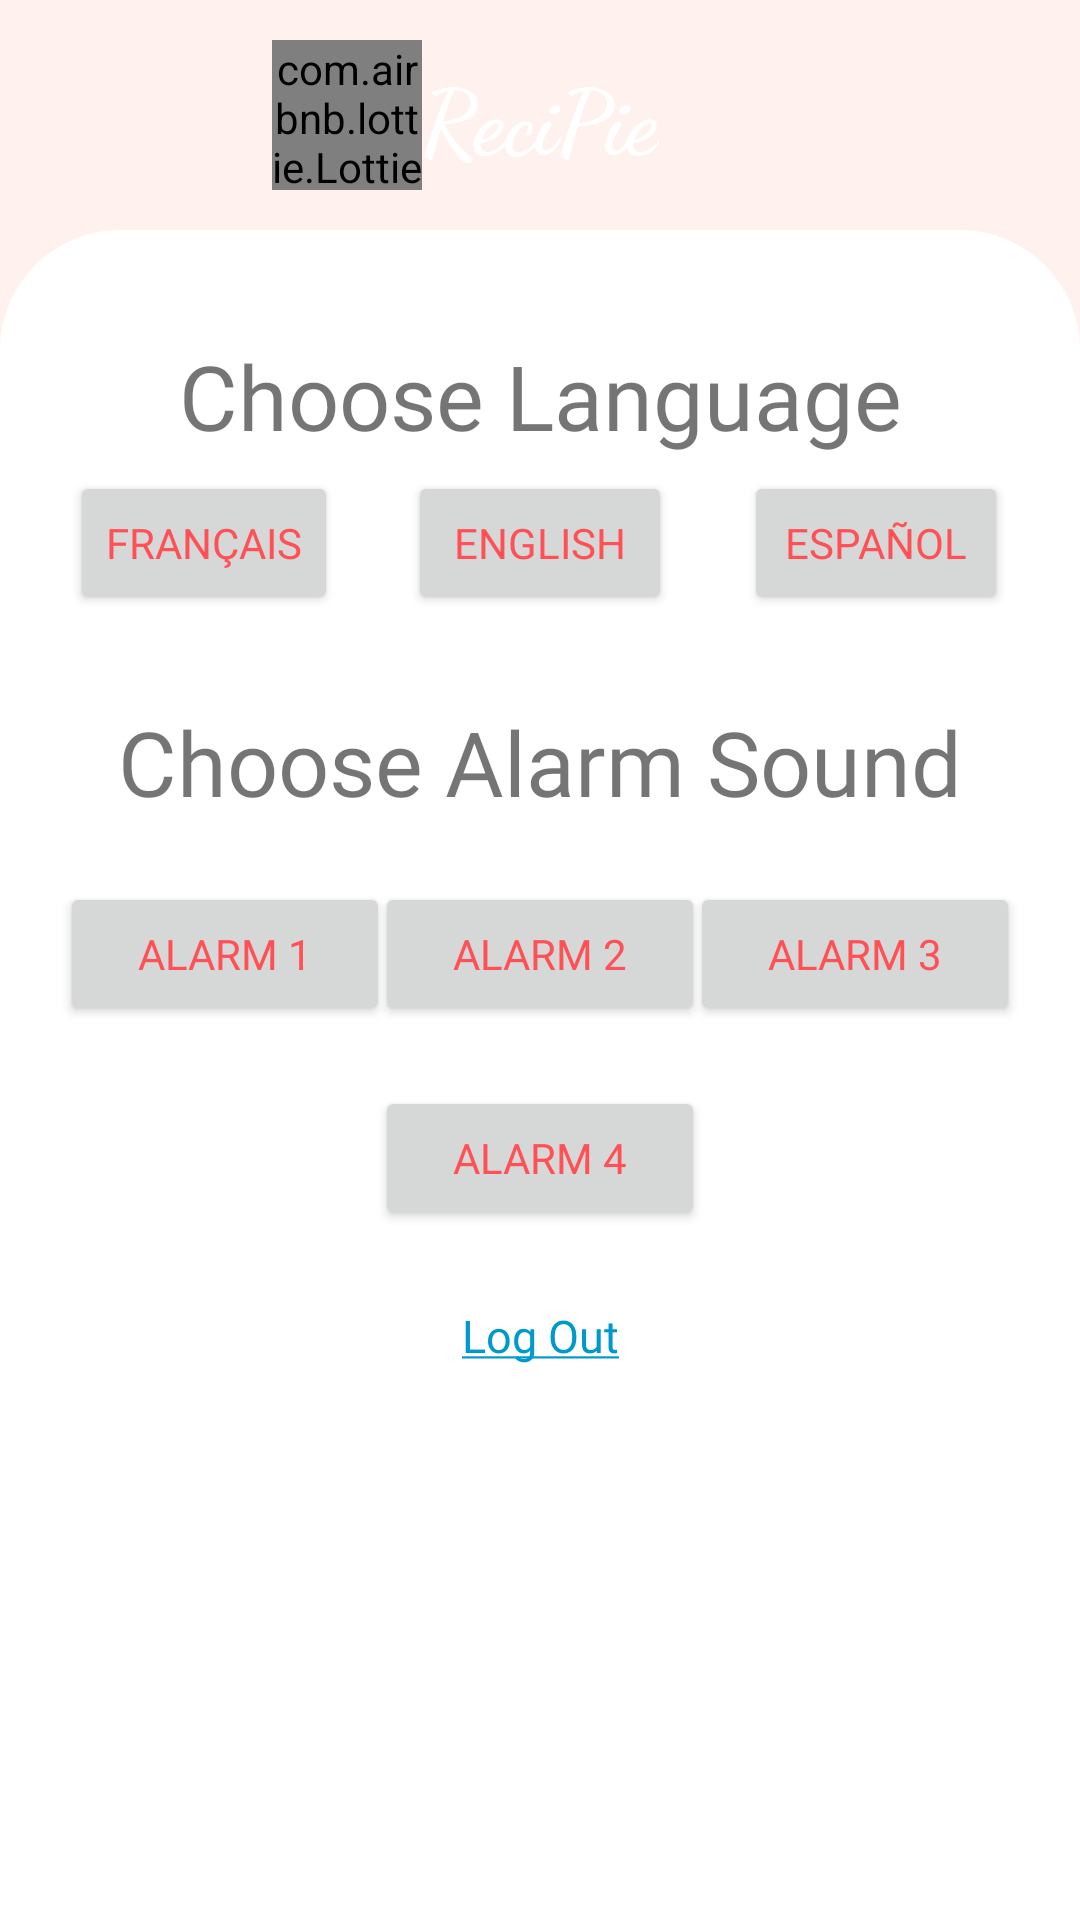

Layout XML and referenced resources for this Android screen:
<!-- AndroidManifest.xml: application theme Theme.ReciPie2 -->
<!-- res/layout/fragment_settings.xml -->
<?xml version="1.0" encoding="utf-8"?>
<androidx.constraintlayout.widget.ConstraintLayout xmlns:android="http://schemas.android.com/apk/res/android"
    xmlns:tools="http://schemas.android.com/tools"
    android:layout_width="match_parent"
    android:layout_height="match_parent"
    xmlns:app="http://schemas.android.com/apk/res-auto"
    tools:context=".mainactivity.SettingsFragment"
    android:background="@color/pink25">

    <ImageView
        android:id="@+id/bg"
        android:layout_width="match_parent"
        android:layout_height="0dp"
        android:src="@raw/bg"
        app:layout_constraintBottom_toBottomOf="parent"
        app:layout_constraintEnd_toEndOf="parent"
        app:layout_constraintStart_toStartOf="parent"
        app:layout_constraintTop_toTopOf="parent"
        app:layout_constraintHeight_percent="0.17"
        android:scaleType="centerCrop"
        app:layout_constraintVertical_bias="0"/>

    <TextView
        android:id="@+id/txt_app_name"
        android:layout_width="wrap_content"
        android:layout_height="wrap_content"
        android:text="@string/app_name"
        app:layout_constraintBottom_toTopOf="@+id/constraintLayout"
        app:layout_constraintEnd_toEndOf="parent"
        app:layout_constraintStart_toStartOf="parent"
        app:layout_constraintTop_toTopOf="parent"
        android:textColor="@color/white"
        app:layout_constraintVertical_bias=".5"
        android:textStyle="bold"
        android:fontFamily="cursive"
        android:textSize="30sp"/>

    <com.airbnb.lottie.LottieAnimationView
        android:id="@+id/logo"
        android:layout_width="50dp"
        android:layout_height="50dp"
        app:lottie_rawRes="@raw/hamburger"
        app:layout_constraintBottom_toTopOf="@+id/constraintLayout"
        app:layout_constraintEnd_toStartOf="@id/txt_app_name"
        app:layout_constraintStart_toStartOf="parent"
        app:layout_constraintTop_toTopOf="@+id/bg"
        app:layout_constraintHorizontal_bias="1"
        app:lottie_autoPlay="true"
        app:lottie_loop="false" />

    <androidx.constraintlayout.widget.ConstraintLayout
        android:id="@+id/constraintLayout"
        android:layout_width="match_parent"
        android:layout_height="0dp"
        android:background="@drawable/vie_bg"
        app:layout_constraintBottom_toBottomOf="parent"
        app:layout_constraintEnd_toEndOf="parent"
        app:layout_constraintHeight_percent="0.88"
        app:layout_constraintStart_toStartOf="parent"
        app:layout_constraintTop_toTopOf="parent"
        app:layout_constraintVertical_bias="1">

        <Button
            android:id="@+id/btn_en"
            android:layout_width="wrap_content"
            android:layout_height="wrap_content"
            android:gravity="center"
            app:layout_constraintBottom_toBottomOf="parent"
            app:layout_constraintEnd_toEndOf="parent"
            app:layout_constraintStart_toStartOf="parent"
            app:layout_constraintTop_toBottomOf="@+id/choose_language_text"
            app:layout_constraintVertical_bias="0"
            android:text="@string/english"
            android:fontFamily="@font/poppins"
            android:textColor="@color/textonpink"
            android:layout_margin="5dp"/>

        <Button
            android:id="@+id/btn_fr"
            android:layout_width="wrap_content"
            android:layout_height="wrap_content"
            android:gravity="center"
            app:layout_constraintBottom_toBottomOf="parent"
            app:layout_constraintEnd_toStartOf="@id/btn_en"
            app:layout_constraintStart_toStartOf="parent"
            app:layout_constraintTop_toBottomOf="@+id/choose_language_text"
            app:layout_constraintVertical_bias="0"
            android:text="@string/fran_ais"
            android:fontFamily="@font/poppins"
            android:textColor="@color/textonpink"
            android:layout_margin="5dp"/>

        <Button
            android:id="@+id/btn_es"
            android:layout_width="wrap_content"
            android:layout_height="wrap_content"
            android:gravity="center"
            app:layout_constraintBottom_toBottomOf="parent"
            app:layout_constraintEnd_toEndOf="parent"
            app:layout_constraintStart_toEndOf="@id/btn_en"
            app:layout_constraintTop_toBottomOf="@+id/choose_language_text"
            app:layout_constraintVertical_bias="0"
            android:text="@string/espa_ol"
            android:fontFamily="@font/poppins"
            android:textColor="@color/textonpink"
            android:layout_margin="5dp"/>

        <TextView
            android:id="@+id/choose_language_text"
            android:layout_width="wrap_content"
            android:layout_height="wrap_content"
            app:layout_constraintBottom_toBottomOf="parent"
            app:layout_constraintEnd_toEndOf="parent"
            app:layout_constraintStart_toStartOf="parent"
            app:layout_constraintTop_toTopOf="parent"
            app:layout_constraintVertical_bias="0.05"
            android:layout_margin="10dp"
            android:textSize="30sp"
            android:text="@string/choose_language"
            android:fontFamily="@font/poppins"/>

        <TextView
            android:id="@+id/choose_alarm_text"
            android:layout_width="wrap_content"
            android:layout_height="wrap_content"
            android:layout_margin="10dp"
            android:fontFamily="@font/poppins"
            android:text="@string/choose_alarm_sound"
            android:textSize="30sp"
            app:layout_constraintBottom_toBottomOf="parent"
            app:layout_constraintEnd_toEndOf="parent"
            app:layout_constraintStart_toStartOf="parent"
            app:layout_constraintTop_toBottomOf="@+id/btn_en"
            app:layout_constraintVertical_bias="0.05" />

        <Button
            android:id="@+id/btn_alarm_1"
            android:layout_width="110dp"
            android:layout_height="wrap_content"
            android:layout_margin="20dp"
            android:fontFamily="@font/poppins"
            android:text="@string/alarm1"
            android:textColor="@color/textonpink"
            app:layout_constraintBottom_toBottomOf="parent"
            app:layout_constraintEnd_toEndOf="parent"
            app:layout_constraintHorizontal_bias="0"
            app:layout_constraintStart_toStartOf="parent"
            app:layout_constraintTop_toBottomOf="@+id/choose_alarm_text"
            app:layout_constraintVertical_bias="0" />

        <Button
            android:id="@+id/btn_alarm_2"
            android:layout_width="110dp"
            android:layout_height="wrap_content"
            android:layout_margin="20dp"
            android:fontFamily="@font/poppins"
            android:text="@string/alarm2"
            android:textColor="@color/textonpink"
            app:layout_constraintBottom_toBottomOf="parent"
            app:layout_constraintEnd_toEndOf="parent"
            app:layout_constraintEnd_toStartOf="@+id/btn_alarm_3"
            app:layout_constraintStart_toEndOf="@+id/btn_alarm_1"
            app:layout_constraintTop_toBottomOf="@+id/choose_alarm_text"
            app:layout_constraintVertical_bias="0" />

        <Button
            android:id="@+id/btn_alarm_3"
            android:layout_width="110dp"
            android:layout_height="wrap_content"
            android:layout_margin="20dp"
            android:fontFamily="@font/poppins"
            android:text="@string/alarm3"
            android:textColor="@color/textonpink"
            app:layout_constraintBottom_toBottomOf="parent"
            app:layout_constraintEnd_toEndOf="parent"
            app:layout_constraintHorizontal_bias="1"
            app:layout_constraintStart_toStartOf="parent"
            app:layout_constraintTop_toBottomOf="@+id/choose_alarm_text"
            app:layout_constraintVertical_bias="0" />

        <Button
            android:id="@+id/btn_alarm_4"
            android:layout_width="110dp"
            android:layout_height="wrap_content"
            android:layout_margin="20dp"
            android:fontFamily="@font/poppins"
            android:text="@string/alarm4"
            android:textColor="@color/textonpink"
            app:layout_constraintBottom_toBottomOf="parent"
            app:layout_constraintEnd_toEndOf="parent"
            app:layout_constraintStart_toStartOf="parent"
            app:layout_constraintTop_toBottomOf="@+id/btn_alarm_3"
            app:layout_constraintVertical_bias="0" />

        <TextView
            android:id="@+id/logout_text"
            android:layout_width="wrap_content"
            android:layout_height="wrap_content"
            android:layout_margin="25dp"
            android:fontFamily="@font/poppins"
            android:text="@string/log_out"
            android:textColor="@android:color/holo_blue_dark"
            android:textSize="15sp"
            app:layout_constraintBottom_toBottomOf="parent"
            app:layout_constraintEnd_toEndOf="parent"
            app:layout_constraintStart_toStartOf="parent"
            app:layout_constraintTop_toBottomOf="@+id/btn_alarm_4"
            app:layout_constraintVertical_bias="0"/>

    </androidx.constraintlayout.widget.ConstraintLayout>

</androidx.constraintlayout.widget.ConstraintLayout>
<!-- resources referenced by this layout -->
<resources>
  <color name="pink25">#33FFBFA8</color>
  <color name="textonpink">#FF5055</color>
  <color name="white">#FFFFFFFF</color>
  <!-- drawable vie_bg (drawable) -->
  <?xml version="1.0" encoding="utf-8"?>
  <shape xmlns:android="http://schemas.android.com/apk/res/android"
      android:shape="rectangle">
  
      <solid android:color="@color/white" />
  
      <corners
          android:topLeftRadius="40dp"
          android:topRightRadius="40dp"/>
  </shape>
  <string name="alarm1">Alarm 1</string>
  <string name="alarm2">Alarm 2</string>
  <string name="alarm3">Alarm 3</string>
  <string name="alarm4">Alarm 4</string>
  <string name="app_name" translatable="false">ReciPie</string>
  <string name="choose_alarm_sound">Choose Alarm Sound</string>
  <string name="choose_language">Choose Language</string>
  <string name="english">English</string>
  <string name="espa_ol">Español</string>
  <string name="fran_ais">Français</string>
  <string name="log_out"><u>Log Out</u></string>
  <style name="Theme.ReciPie2" parent="Theme.MaterialComponents.Light.NoActionBar">
          
          <item name="colorPrimary">@color/pink100</item>
          <item name="colorPrimaryVariant">@color/pink100</item>
          <item name="colorOnPrimary">@color/black</item>
          
          <item name="colorSecondary">@color/textonpink</item>
          <item name="colorSecondaryVariant">@color/textonpink</item>
          <item name="colorOnSecondary">@color/black</item>
          
          <item name="android:statusBarColor" tools:targetApi="l">@color/textonpink</item>
          
      </style>
  <color name="pink100">#FFBFA8</color>
  <color name="black">#FF000000</color>
</resources>
